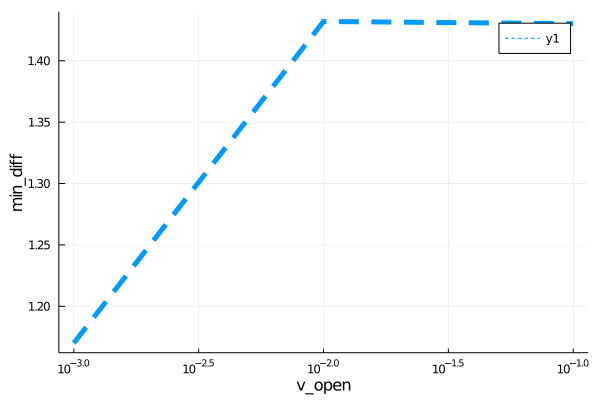

Data behind this chart, as committed beside it:
para, error
0.001, 1.17
0.01, 1.432
0.1, 1.43
